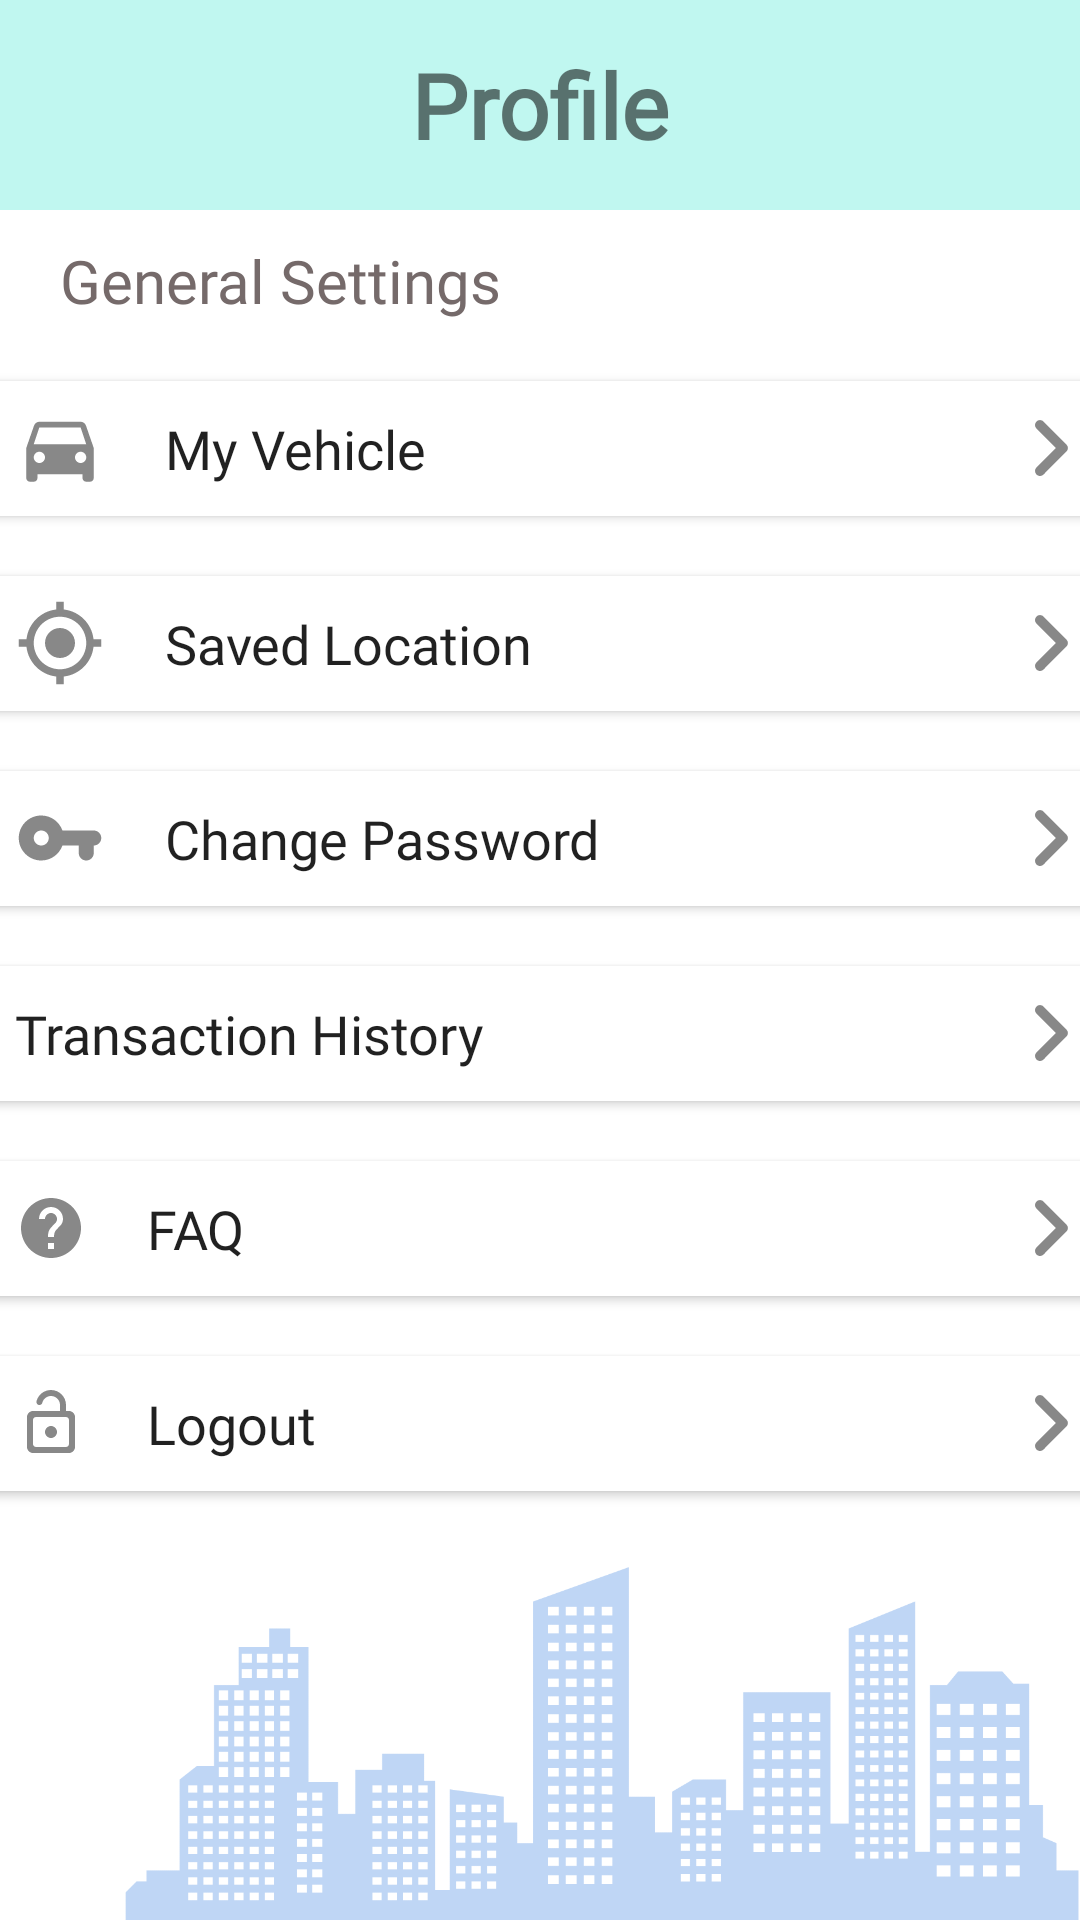

Here is an Android app screen rendered from its layout file. Give the layout XML and the strings, colors and styles it references.
<!-- AndroidManifest.xml: application theme Theme.MyApplication -->
<!-- res/layout/fragment_profile.xml -->
<?xml version="1.0" encoding="utf-8"?>
<FrameLayout xmlns:android="http://schemas.android.com/apk/res/android"
    xmlns:app="http://schemas.android.com/apk/res-auto"
    xmlns:tools="http://schemas.android.com/tools"
    android:layout_width="match_parent"
    android:layout_height="match_parent"
    tools:context=".fragments.ProfileFragment">

    

    <LinearLayout
        android:layout_width="match_parent"
        android:layout_height="match_parent"
        android:orientation="vertical">

        <LinearLayout
            android:layout_width="match_parent"
            android:layout_height="70dp"
            android:background="@color/lightblue"
            android:orientation="vertical">

            <TextView
                android:layout_width="match_parent"
                android:layout_height="match_parent"
                android:fontFamily="@font/poppins_medium"
                android:gravity="center"
                android:text="Profile"
                android:textSize="30sp"
                android:textStyle="bold" />

        </LinearLayout>

        <TextView
            android:id="@+id/textView8"
            android:layout_width="match_parent"
            android:layout_height="wrap_content"
            android:layout_marginStart="20dp"
            android:layout_marginTop="10dp"
            android:layout_marginBottom="20dp"
            android:text="General Settings"
            android:fontFamily="@font/poppins_medium"
            android:textColor="#756A6A"
            android:textSize="20sp"/>

        <androidx.appcompat.widget.AppCompatButton
            android:id="@+id/buttonVehicle"
            android:layout_width="380dp"
            android:layout_height="45dp"
            android:layout_gravity="center"
            android:paddingStart="15dp"
            android:layout_marginBottom="20dp"
            android:background="@drawable/button_menu"
            android:drawableStart="@drawable/car_icon"
            android:drawableEnd="@drawable/arrow_in"
            android:drawablePadding="20dp"
            android:fontFamily="@font/poppins_medium"
            android:text="My Vehicle"
            android:textAlignment="textStart"
            android:textSize="18sp"
            android:textAllCaps="false"/>


        <androidx.appcompat.widget.AppCompatButton
            android:id="@+id/buttonLocation"
            android:layout_width="380dp"
            android:layout_height="45dp"
            android:layout_gravity="center"
            android:paddingStart="15dp"
            android:layout_marginBottom="20dp"
            android:background="@drawable/button_menu"
            android:drawableStart="@drawable/my_location"
            android:drawableEnd="@drawable/arrow_in"
            android:drawablePadding="20dp"
            android:textAlignment="textStart"
            android:fontFamily="@font/poppins_medium"
            android:text="Saved Location"
            android:textSize="18sp"
            android:textAllCaps="false"/>

        <androidx.appcompat.widget.AppCompatButton
            android:id="@+id/buttonChangePassword"
            android:layout_width="380dp"
            android:layout_height="45dp"
            android:layout_gravity="center"
            android:paddingStart="15dp"
            android:layout_marginBottom="20dp"
            android:background="@drawable/button_menu"
            android:drawableStart="@drawable/key_icon"
            android:drawableEnd="@drawable/arrow_in"
            android:drawablePadding="20dp"
            android:textAlignment="textStart"
            android:fontFamily="@font/poppins_medium"
            android:text="Change Password"
            android:textSize="18sp"
            android:textAllCaps="false"/>

        <androidx.appcompat.widget.AppCompatButton
            android:id="@+id/btnTransaction"
            android:layout_width="380dp"
            android:layout_height="45dp"
            android:layout_gravity="center"
            android:layout_marginBottom="20dp"
            android:paddingStart="15dp"
            android:background="@drawable/button_menu"
            android:drawableStart="@drawable/transact_icon"
            android:drawableEnd="@drawable/arrow_in"
            android:drawablePadding="20dp"
            android:textAlignment="textStart"
            android:fontFamily="@font/poppins_medium"
            android:text="Transaction History"
            android:textSize="18sp"
            android:textAllCaps="false"/>

        <androidx.appcompat.widget.AppCompatButton
            android:id="@+id/buttonFAQ"
            android:layout_width="380dp"
            android:layout_height="45dp"
            android:layout_gravity="center"
            android:paddingStart="15dp"
            android:layout_marginBottom="20dp"
            android:background="@drawable/button_menu"
            android:drawableStart="@drawable/faq_icon"
            android:drawableEnd="@drawable/arrow_in"
            android:drawablePadding="20dp"
            android:textAlignment="textStart"
            android:fontFamily="@font/poppins_medium"
            android:text="FAQ"
            android:textSize="18sp"
            android:textAllCaps="false"/>

        <androidx.appcompat.widget.AppCompatButton
            android:id="@+id/buttonLogout"
            android:layout_width="380dp"
            android:layout_height="45dp"
            android:layout_gravity="center"
            android:paddingStart="15dp"
            android:layout_marginBottom="20dp"
            android:background="@drawable/button_menu"
            android:drawableStart="@drawable/logout_icon"
            android:drawableEnd="@drawable/arrow_in"
            android:drawablePadding="20dp"
            android:textAlignment="textStart"
            android:fontFamily="@font/poppins_medium"
            android:text="Logout"
            android:textSize="18sp"
            android:textAllCaps="false"/>

        <ImageView
            android:id="@+id/imageView4"
            android:layout_width="wrap_content"
            android:layout_height="0dp"
            android:layout_weight="1"
            android:scaleType="fitEnd"
            android:src="@drawable/building" />
    </LinearLayout>

</FrameLayout>
<!-- resources referenced by this layout -->
<resources>
  <color name="lightblue">#C0F7F0</color>
  <!-- drawable arrow_in (drawable) -->
  <vector android:autoMirrored="true" android:height="40dp"
      android:tint="#888888" android:viewportHeight="24"
      android:viewportWidth="24" android:width="40dp" xmlns:android="http://schemas.android.com/apk/res/android">
      <path android:fillColor="@android:color/white" android:pathData="M9.29,15.88L13.17,12 9.29,8.12c-0.39,-0.39 -0.39,-1.02 0,-1.41 0.39,-0.39 1.02,-0.39 1.41,0l4.59,4.59c0.39,0.39 0.39,1.02 0,1.41L10.7,17.3c-0.39,0.39 -1.02,0.39 -1.41,0 -0.38,-0.39 -0.39,-1.03 0,-1.42z"/>
  </vector>
  <!-- drawable button_menu (drawable) -->
  <?xml version="1.0" encoding="utf-8"?>
  <shape xmlns:android="http://schemas.android.com/apk/res/android"
      android:shape="rectangle">
      <solid android:color="@color/white" />
      <corners android:radius="10dp"/>
  
  
  </shape>
  <!-- drawable faq_icon (drawable) -->
  <vector android:autoMirrored="true" android:height="24dp"
      android:tint="#888888" android:viewportHeight="24"
      android:viewportWidth="24" android:width="24dp" xmlns:android="http://schemas.android.com/apk/res/android">
      <path android:fillColor="@android:color/white" android:pathData="M12,2C6.48,2 2,6.48 2,12s4.48,10 10,10 10,-4.48 10,-10S17.52,2 12,2zM13,19h-2v-2h2v2zM15.07,11.25l-0.9,0.92C13.45,12.9 13,13.5 13,15h-2v-0.5c0,-1.1 0.45,-2.1 1.17,-2.83l1.24,-1.26c0.37,-0.36 0.59,-0.86 0.59,-1.41 0,-1.1 -0.9,-2 -2,-2s-2,0.9 -2,2L8,9c0,-2.21 1.79,-4 4,-4s4,1.79 4,4c0,0.88 -0.36,1.68 -0.93,2.25z"/>
  </vector>
  <!-- drawable key_icon (drawable) -->
  <vector android:height="30dp" android:tint="#888888"
      android:viewportHeight="24" android:viewportWidth="24"
      android:width="30dp" xmlns:android="http://schemas.android.com/apk/res/android">
      <path android:fillColor="@android:color/white" android:pathData="M12.65,10C11.7,7.31 8.9,5.5 5.77,6.12c-2.29,0.46 -4.15,2.29 -4.63,4.58C0.32,14.57 3.26,18 7,18c2.61,0 4.83,-1.67 5.65,-4H17v2c0,1.1 0.9,2 2,2s2,-0.9 2,-2v-2c1.1,0 2,-0.9 2,-2s-0.9,-2 -2,-2h-8.35zM7,14c-1.1,0 -2,-0.9 -2,-2s0.9,-2 2,-2 2,0.9 2,2 -0.9,2 -2,2z"/>
  </vector>
  <!-- drawable my_location (drawable) -->
  <vector android:height="30dp" android:tint="#888888"
      android:viewportHeight="24" android:viewportWidth="24"
      android:width="30dp" xmlns:android="http://schemas.android.com/apk/res/android">
      <path android:fillColor="@android:color/white" android:pathData="M12,8c-2.21,0 -4,1.79 -4,4s1.79,4 4,4 4,-1.79 4,-4 -1.79,-4 -4,-4zM20.94,11c-0.46,-4.17 -3.77,-7.48 -7.94,-7.94L13,1h-2v2.06C6.83,3.52 3.52,6.83 3.06,11L1,11v2h2.06c0.46,4.17 3.77,7.48 7.94,7.94L11,23h2v-2.06c4.17,-0.46 7.48,-3.77 7.94,-7.94L23,13v-2h-2.06zM12,19c-3.87,0 -7,-3.13 -7,-7s3.13,-7 7,-7 7,3.13 7,7 -3.13,7 -7,7z"/>
  </vector>
  <style name="Theme.MyApplication" parent="Theme.MaterialComponents.DayNight.NoActionBar">
          
          <item name="colorPrimary">@color/purple_500</item>
          <item name="colorPrimaryVariant">@color/purple_700</item>
          <item name="colorOnPrimary">@color/white</item>
          
          <item name="colorSecondary">@color/teal_200</item>
          <item name="colorSecondaryVariant">@color/teal_700</item>
          <item name="colorOnSecondary">@color/black</item>
          
          <item name="android:statusBarColor">?attr/colorPrimaryVariant</item>
          
      </style>
  <color name="white">#FFFFFFFF</color>
  <color name="purple_500">#FF6200EE</color>
  <color name="purple_700">#FF3700B3</color>
  <color name="teal_200">#FF03DAC5</color>
  <color name="teal_700">#FF018786</color>
  <color name="black">#FF000000</color>
</resources>
